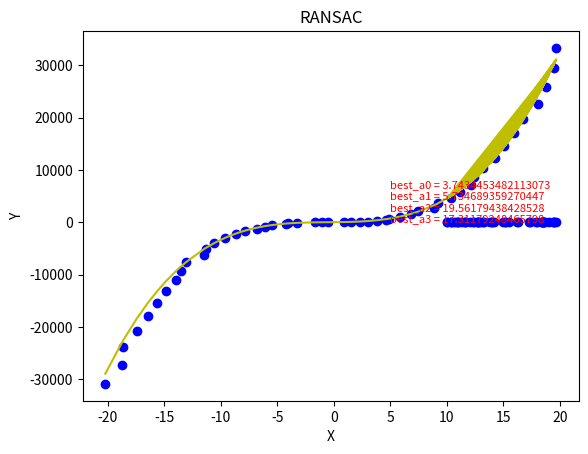

Generate this figure with matplotlib:
import math
import random
import numpy as np
import matplotlib.pyplot as plt


def leastsq_mutifunc(x, y, m):
    """
    多项式最小二乘法实现, 矩阵形式
    :param x:输入
    :param y:目标输出
    :param m:多项式阶数
    :return:多项式系数
    """
    x = np.array(x)
    y = np.array(y)

    assert m <= x.shape[0], f"the number of m({m}) need less than x's size({x.shape[0]})"
    assert x.shape[0] == y.shape[0], f"the size of x({x.shape[0]}) must equal to y's size({y.shape[0]}"
    x_mat = np.zeros((x.shape[0], m + 1))
    for i in range(x.shape[0]):
        x_mat_h = np.zeros((1, m + 1))
        for j in range(m + 1):
            x_mat_h[0][j] = x[i] ** (m - j)
        x_mat[i] = x_mat_h
    theta = np.dot(np.dot(np.linalg.inv(np.dot(x_mat.T, x_mat)), x_mat.T), y.T)
    return theta


SIZE = 50
X = np.linspace(-20, 20, SIZE)
Y = 4 * (X ** 3) + 3 * (X ** 2) + 4 * X + 10

random_x = []
random_y = []
for i in range(SIZE):
    random_x.append(X[i] + random.uniform(-0.5, 0.5))  # 加噪音
    random_y.append(Y[i] + random.uniform(-0.5, 0.5))
# 添加随机噪声
for i in range(SIZE):
    random_x.append(random.uniform(10, 20))
    random_y.append(random.uniform(10, 20))
RANDOM_X = np.array(random_x)
RANDOM_Y = np.array(random_y)



iters = 10000
sigma = 0.1  # check
best_a0, best_a1, best_a2, best_a3 = 0.001, 0.001, 0.001, 0.001
pretotal = 0
P = 0.99  # 希望的得到正确模型的概率

for iter in range(iters):
    # 采样4个点
    num_sample = 5
    sample_index = random.sample(range(SIZE), num_sample)
    X = [RANDOM_X[sample_index[i]] for i in range(num_sample)]
    Y = [RANDOM_Y[sample_index[i]] for i in range(num_sample)]

    theta = leastsq_mutifunc(X, Y, 3)
    # 获取theta里面是拟合系数
    a0 = theta[0]
    a1 = theta[1]
    a2 = theta[2]
    a3 = theta[3]
    # 算出内点数目
    total_inlier = 0
    for index in range(SIZE):
        y_estimate = a0 * (RANDOM_X[index] ** 3) + a1 * (RANDOM_X[index] ** 2) + a2 * RANDOM_X[index] + a3
        if abs(y_estimate - RANDOM_Y[index]) < sigma:
            total_inlier = total_inlier + 1

    # 判断当前的模型是否比之前估算的模型好
    if total_inlier > pretotal:
        iters = math.log(1 - P) / math.log(1 - pow(total_inlier / (SIZE), 2))
        pretotal = total_inlier
        # 保存最好的参数
        best_a0 = a0
        best_a1 = a1
        best_a2 = a2
        best_a3 = a3

    # 判断是否当前模型已经符合超过一半的点
    if total_inlier > (SIZE // 10 * 9):
        break

# 用我们得到的最佳估计画图
Y_fitting = best_a0 * (RANDOM_X ** 3) + best_a1 * (RANDOM_X ** 2) + best_a2 * RANDOM_X + best_a3

# 数据显示
fig = plt.figure()
ax1 = fig.add_subplot(1, 1, 1)
ax1.set_title("RANSAC")
ax1.set_xlabel("X")
ax1.set_ylabel("Y")
# ax1.scatter(X, Y, c='r', marker='v')  # 原始数据
ax1.scatter(RANDOM_X, RANDOM_Y, c='b')  # 加噪数据
ax1.plot(RANDOM_X, Y_fitting, c='y')

text = "best_a0 = " + str(best_a0) + "\nbest_a1 = " + str(best_a1) + \
       "\nbest_a2 = " + str(best_a2) + "\nbest_a3 = " + str(best_a3)
plt.text(5, 10, text, fontdict={'size': 8, 'color': 'r'})
plt.show()
